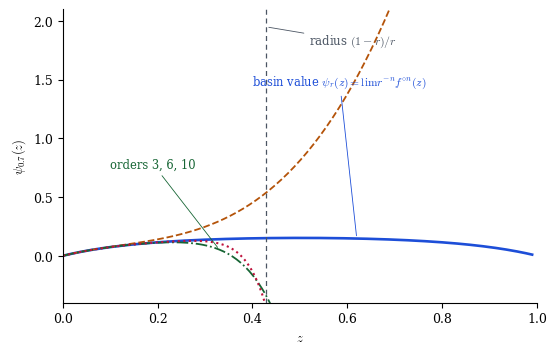

Write Python code to recreate this figure. (Note: this script raises an exception after producing the figure.)
#!/usr/bin/env python3
"""The Koenigs function psi_r for r=0.7: germ versus basin (A rem:basin).

Solid curve: the basin value psi_r(z) = lim_{n->inf} r^{-n} f^{circ n}(z),
computed by direct orbit iteration (N=120, error O(r^N)).
Dashed curves: Taylor partial sums of orders 3, 6, 10 about the origin,
whose coefficients are obtained by iterating the functional equation
psi(f(z)) = r psi(z) on truncated polynomials.
Vertical line: the guaranteed disc radius (1-r)/r of the germ.

Output: ../figures/koenigs_domain.pdf
"""
import numpy as np
import matplotlib
matplotlib.use("pdf")
import matplotlib.pyplot as plt

plt.rcParams.update({
    "font.family": "serif",
    "mathtext.fontset": "cm",
    "font.size": 9,
    "axes.linewidth": 0.8,
    "xtick.direction": "out",
    "ytick.direction": "out",
    "pdf.fonttype": 42,
})

BLUE, GREEN, ORANGE, ROSE, GRAY = (
    "#1d4ed8", "#166534", "#b45309", "#be123c", "#4b5563")

r = 0.7
D = 18


def koenigs_coeffs(r, D, iters=600):
    """Coefficients of psi_r up to degree D via g <- (g o f)/r, f = rz - rz^2."""
    g = np.zeros(D + 1)
    g[1] = 1.0
    f = np.zeros(D + 1)
    f[1], f[2] = r, -r
    for _ in range(iters):
        # powers F_k = f^k (truncated)
        powers = [np.array([1.0] + [0.0] * D)]
        for _ in range(D):
            conv = np.convolve(powers[-1], f)[: D + 1]
            powers.append(np.pad(conv, (0, D + 1 - len(conv))))
        comp = np.zeros(D + 1)
        for k in range(D + 1):
            comp += g[k] * powers[k]
        g = comp / r
    return g


# ---- basin values by orbit iteration ----------------------------------------
z = np.linspace(0.0, 0.99, 220)
orb = z.copy()
for _ in range(120):
    orb = r * orb * (1.0 - orb)
psi_basin = orb / r ** 120

# ---- Taylor partial sums -----------------------------------------------------
c = koenigs_coeffs(r, D)
zz = np.linspace(0.0, 0.99, 220)
partials = {}
for m in (3, 6, 10):
    partials[m] = np.polyval(c[: m + 1][::-1], zz)

fig, ax = plt.subplots(figsize=(5.6, 3.6))

ax.plot(z, psi_basin, "-", color=BLUE, lw=1.9)
ax.plot(zz, partials[3], "--", color=ORANGE, lw=1.3)
ax.plot(zz, partials[6], "-.", color=GREEN, lw=1.3)
ax.plot(zz, partials[10], ":", color=ROSE, lw=1.5)

rad = (1.0 - r) / r
ax.axvline(rad, color=GRAY, lw=0.9, ls=(0, (4, 3)))
ax.annotate("radius $(1-r)/r$", xy=(rad, 1.95), xytext=(0.52, 1.80),
            color=GRAY, fontsize=8.5,
            arrowprops=dict(arrowstyle="-", color=GRAY, lw=0.6))

ax.annotate("basin value $\\psi_r(z)=\\lim r^{-n}f^{\\circ n}(z)$",
            xy=(0.62, np.interp(0.62, z, psi_basin)),
            xytext=(0.40, 1.45), color=BLUE, fontsize=8.3,
            arrowprops=dict(arrowstyle="-", color=BLUE, lw=0.6))
ax.annotate("orders 3, 6, 10", xy=(0.33, np.interp(0.33, zz, partials[6])),
            xytext=(0.10, 0.75), color=GREEN, fontsize=8.3,
            arrowprops=dict(arrowstyle="-", color=GREEN, lw=0.6))

ax.set_xlabel("$z$")
ax.set_ylabel("$\\psi_{0.7}(z)$")
ax.set_xlim(0, 1.0)
ax.set_ylim(-0.4, 2.1)
ax.spines[["top", "right"]].set_visible(False)
fig.tight_layout()
fig.savefig(__file__.rsplit("/", 1)[0] + "/../figures/koenigs_domain.pdf")
print("wrote koenigs_domain.pdf")
